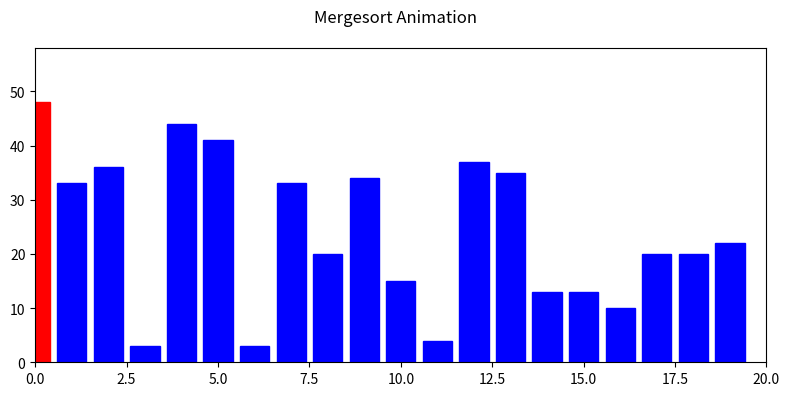

Python code for this plot:
import matplotlib.pyplot as plt
import matplotlib.animation as animation
import random

# CONFIGURACIÓN: Cambiá esto a 'quicksort' o 'mergesort'
# algorithm_to_visualize = 'quicksort'  # o 'mergesort'
algorithm_to_visualize = 'mergesort'

# Lista aleatoria para ordenar
original_list = [random.randint(1, 50) for _ in range(20)]
default_color = 'blue'
active_color = 'red'

def animate_sort(algorithm):
    steps = []
    colors = []

    def quicksort(arr, l=0, r=None):
        if r is None:
            r = len(arr) - 1
        if l < r:
            p = partition(arr, l, r)
            quicksort(arr, l, p - 1)
            quicksort(arr, p + 1, r)

    def partition(arr, l, r):
        pivot = arr[r]
        i = l - 1
        for j in range(l, r):
            steps.append(arr[:])
            col = [default_color] * len(arr)
            col[j] = active_color
            col[r] = 'green'
            colors.append(col)
            if arr[j] < pivot:
                i += 1
                arr[i], arr[j] = arr[j], arr[i]
                steps.append(arr[:])
                colors.append(col[:])
        arr[i + 1], arr[r] = arr[r], arr[i + 1]
        steps.append(arr[:])
        colors.append([default_color] * len(arr))
        return i + 1

    def mergesort(arr, l=0, r=None):
        if r is None:
            r = len(arr)
        if r - l > 1:
            m = (l + r) // 2
            mergesort(arr, l, m)
            mergesort(arr, m, r)
            merge(arr, l, m, r)

    def merge(arr, l, m, r):
        left = arr[l:m]
        right = arr[m:r]
        i = j = 0
        for k in range(l, r):
            steps.append(arr[:])
            col = [default_color] * len(arr)
            col[k] = active_color
            colors.append(col)
            if i < len(left) and (j >= len(right) or left[i] <= right[j]):
                arr[k] = left[i]
                i += 1
            else:
                arr[k] = right[j]
                j += 1
            steps.append(arr[:])
            colors.append(col[:])

    arr = original_list[:]
    if algorithm == 'quicksort':
        quicksort(arr)
    else:
        mergesort(arr)

    return steps, colors

# Preparar los datos
steps, colors = animate_sort(algorithm_to_visualize)

# Crear la figura
fig, ax = plt.subplots(figsize=(8, 4))
fig.suptitle(f"{algorithm_to_visualize.capitalize()} Animation")

bars = ax.bar(range(len(original_list)), original_list, color=default_color)
ax.set_xlim(0, len(original_list))
ax.set_ylim(0, max(original_list) + 10)

def update(frame):
    for bar, h, c in zip(bars, steps[frame], colors[frame]):
        bar.set_height(h)
        bar.set_color(c)
    return bars

ani = animation.FuncAnimation(
    fig,
    update,
    frames=len(steps),
    interval=500,  # medio segundo por frame
    blit=True,
    repeat=False
)

plt.tight_layout()
plt.show()
